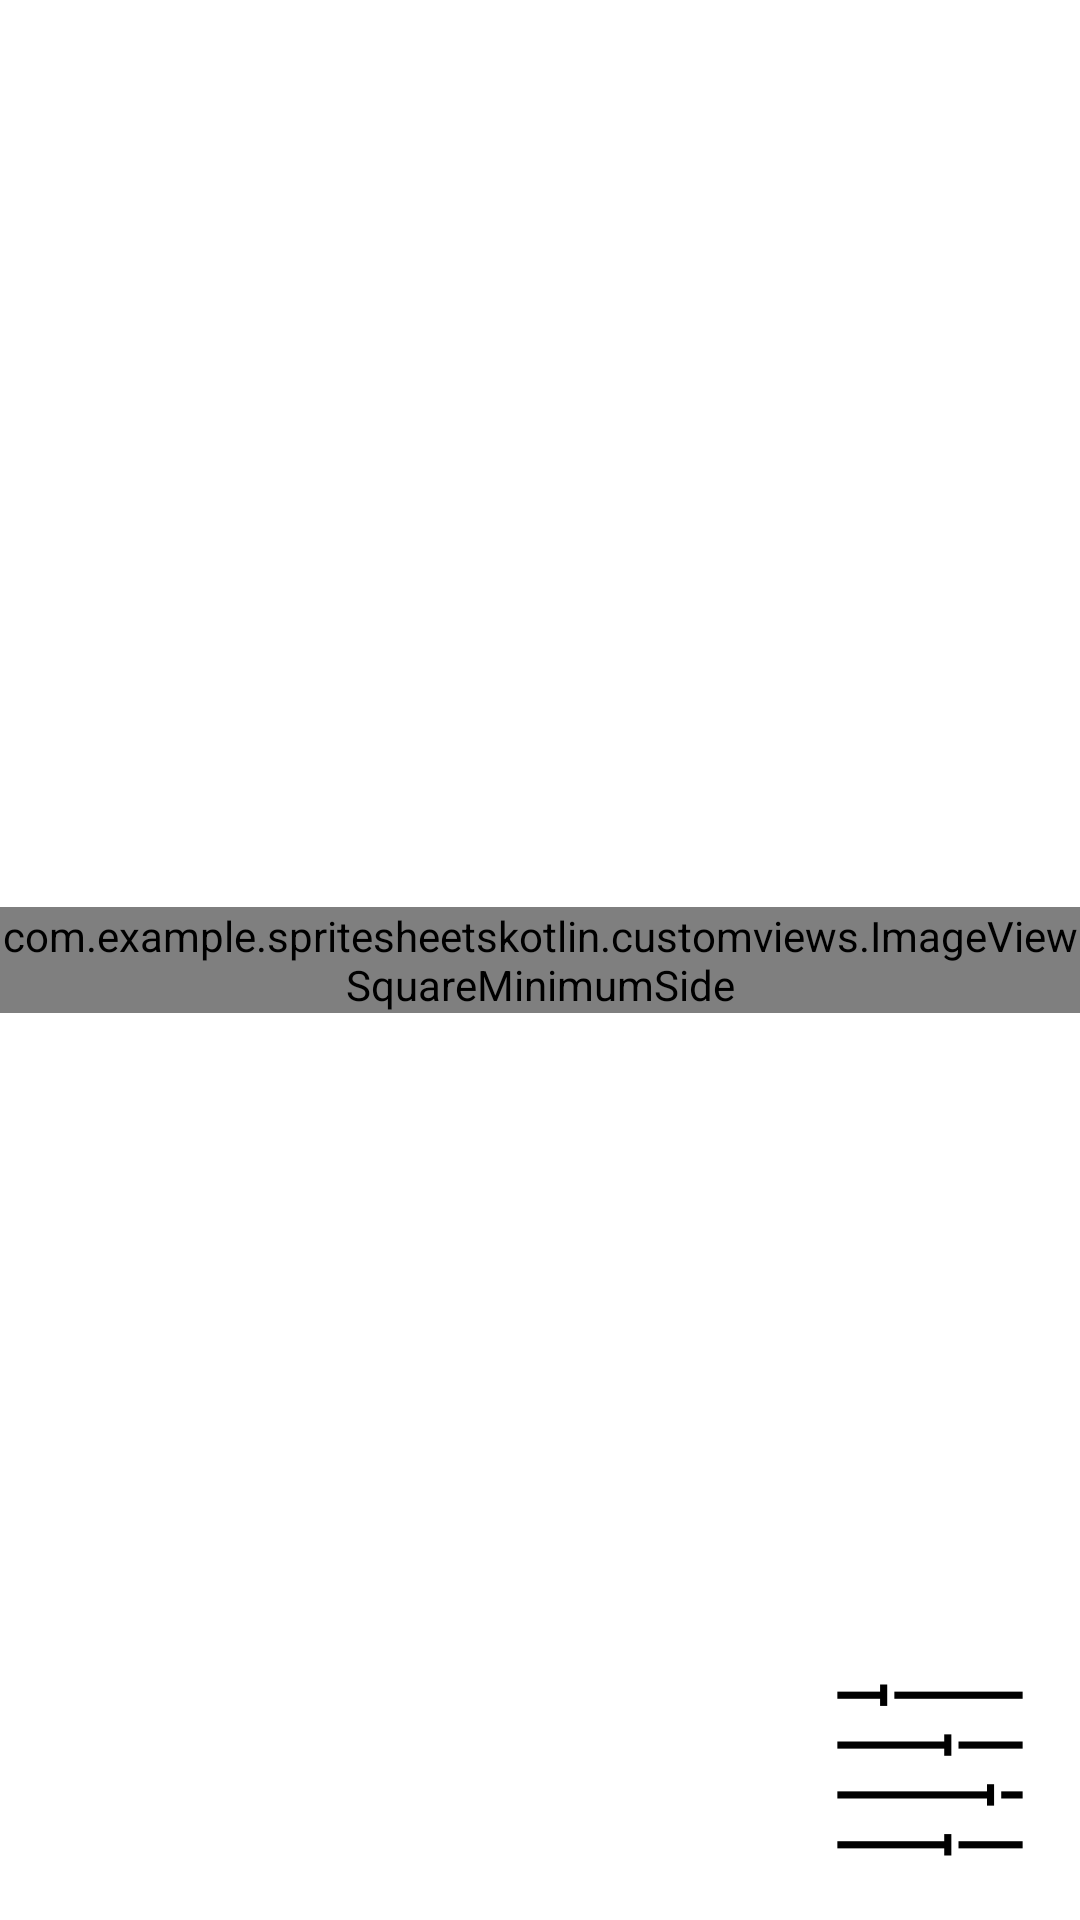

The Android layout XML behind this screen, and the referenced resources:
<!-- AndroidManifest.xml: application theme Theme.AppCompat.Light.NoActionBar.FullScreen -->
<!-- res/layout/activity_splash_screen.xml -->
<?xml version="1.0" encoding="utf-8"?>
<RelativeLayout xmlns:android="http://schemas.android.com/apk/res/android"
    xmlns:tools="http://schemas.android.com/tools"
    android:layout_width="match_parent"
    android:layout_height="match_parent"
    android:background="@color/white"
    tools:context=".SplashScreenActivity">

    <com.example.spritesheetskotlin.customviews.ImageViewSquareMinimumSide
        android:layout_width="wrap_content"
        android:layout_height="wrap_content"
        android:layout_gravity="center"
        android:layout_centerInParent="true"
        android:adjustViewBounds="true"
        android:background="@mipmap/pixel_logo" />


    <ImageButton
        android:id="@+id/buttonSettings"
        android:onClick="dialogSettings"
        android:layout_width="100dp"
        android:layout_height="100dp"
        android:layout_alignParentBottom="true"
        android:layout_alignParentEnd="true"
        android:src="@mipmap/settings32"
        android:scaleType="fitCenter"
        android:adjustViewBounds="true"
        android:backgroundTint="@color/translucent" />

</RelativeLayout>
<!-- resources referenced by this layout -->
<resources>
  <color name="translucent">#00000000</color>
  <color name="white">#FFFFFFFF</color>
  <!-- mipmap pixel_logo: png bitmap (mipmap-hdpi, 1621 bytes) -->
  <!-- mipmap settings32: png bitmap (mipmap-hdpi, 681 bytes) -->
  <style name="Theme.AppCompat.Light.NoActionBar.FullScreen" parent="@style/Theme.AppCompat.Light.NoActionBar">
          <item name="android:windowNoTitle">true</item>
          <item name="android:windowActionBar">false</item>
          <item name="android:windowFullscreen">true</item>
          <item name="android:windowContentOverlay">@null</item>
      </style>
</resources>
